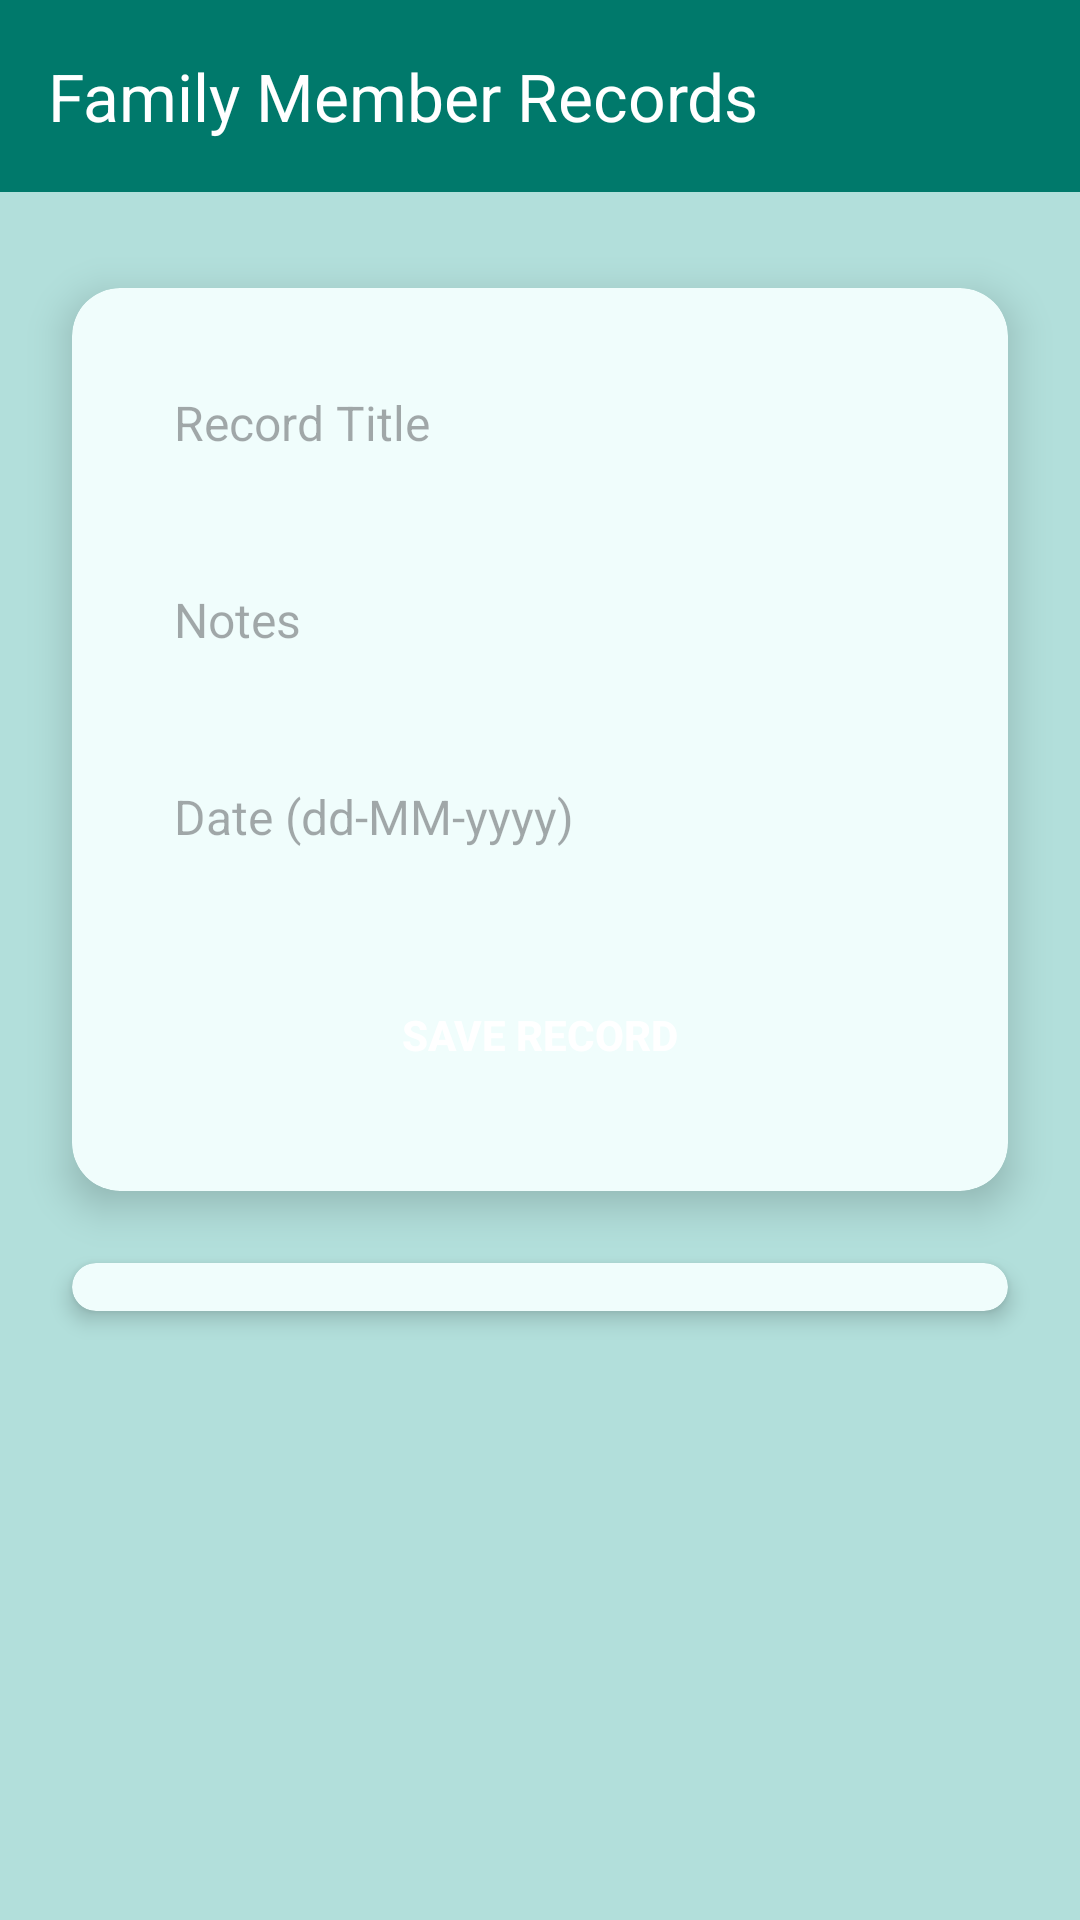

The Android layout XML behind this screen, and the referenced resources:
<!-- AndroidManifest.xml: application theme Theme.MedVault -->
<!-- res/layout/activity_family_member_records.xml -->
<LinearLayout
    xmlns:android="http://schemas.android.com/apk/res/android"
    xmlns:app="http://schemas.android.com/apk/res-auto"
    xmlns:tools="http://schemas.android.com/tools"
    android:orientation="vertical"
    android:layout_width="match_parent"
    android:layout_height="match_parent"
    android:background="@color/app_background"
    android:padding="0dp"
    android:fitsSystemWindows="true">

    
    <androidx.appcompat.widget.Toolbar
        android:id="@+id/toolbar"
        android:layout_width="match_parent"
        android:layout_height="?attr/actionBarSize"
        app:title="Family Member Records"
        app:titleTextColor="@android:color/white"
        android:background="?attr/colorPrimary"
        android:elevation="6dp"
        android:theme="@style/ThemeOverlay.AppCompat.ActionBar" />

    
    <androidx.cardview.widget.CardView
        android:layout_width="match_parent"
        android:layout_height="wrap_content"
        android:layout_marginTop="32dp"
        android:layout_marginLeft="24dp"
        android:layout_marginRight="24dp"
        app:cardElevation="8dp"
        app:cardCornerRadius="16dp"
        android:backgroundTint="@color/app_card">

        <LinearLayout
            android:orientation="vertical"
            android:layout_width="match_parent"
            android:layout_height="wrap_content"
            android:padding="20dp">

            <EditText
                android:id="@+id/titleInput"
                android:autofillHints=""
                android:hint="Record Title"
                android:layout_width="match_parent"
                android:layout_height="wrap_content"
                android:background="@drawable/bg_edittext"
                android:inputType="text" android:padding="14dp"
                android:textColor="#222"
                android:textSize="16sp"
                android:layout_marginBottom="16dp"
                tools:ignore="HardcodedText" />

            <EditText
                android:id="@+id/notesInput"
                android:autofillHints=""
                android:hint="Notes"
                android:layout_width="match_parent"
                android:layout_height="wrap_content"
                android:background="@drawable/bg_edittext"
                android:inputType="text" android:padding="14dp"
                android:textColor="#222"
                android:textSize="16sp"
                android:layout_marginBottom="16dp"
                tools:ignore="HardcodedText" />

            <EditText
                android:id="@+id/dateInput"
                android:autofillHints=""
                android:hint="Date (dd-MM-yyyy)"
                android:layout_width="match_parent"
                android:layout_height="wrap_content"
                android:background="@drawable/bg_edittext"
                android:inputType="datetime" android:padding="14dp"
                android:textColor="#222"
                android:textSize="16sp"
                android:layout_marginBottom="24dp"
                tools:ignore="HardcodedText" />

            <Button
                android:id="@+id/saveBtn"
                android:text="Save Record"
                android:layout_width="match_parent"
                android:layout_height="wrap_content"
                android:background="@drawable/bg_button_rounded"
                android:textColor="@android:color/white"
                android:textStyle="bold"
                android:elevation="2dp"
                android:padding="14dp"
                android:layout_marginBottom="8dp"
                tools:ignore="HardcodedText" />
        </LinearLayout>
    </androidx.cardview.widget.CardView>

    
    <androidx.cardview.widget.CardView
        android:layout_width="match_parent"
        android:layout_height="wrap_content"
        android:layout_marginTop="24dp"
        android:layout_marginBottom="32dp"
        android:layout_marginLeft="24dp"
        android:layout_marginRight="24dp"
        app:cardElevation="4dp"
        app:cardCornerRadius="16dp"
        android:backgroundTint="@color/app_card">

        <ListView
            android:id="@+id/familyRecordsList"
            android:layout_width="match_parent"
            android:layout_height="wrap_content"
            android:divider="#BDBDBD"
            android:dividerHeight="1dp"
            android:padding="8dp"/>
    </androidx.cardview.widget.CardView>
</LinearLayout>
<!-- resources referenced by this layout -->
<resources>
  <color name="app_background">#B2DFDB</color>
  <color name="app_card">#F0FDFC</color>
  <style name="Theme.MedVault" parent="Base.Theme.MedVault" />
  <style name="Base.Theme.MedVault" parent="Theme.Material3.DayNight.NoActionBar">
          
          <item name="colorPrimary">@color/app_base</item>
  
          
          <item name="toolbarStyle">@style/CustomToolbarStyle</item>
      </style>
  <color name="app_base">#00796B</color>
  <style name="CustomToolbarStyle" parent="Widget.Material3.Toolbar">
          <item name="popupTheme">@style/CustomPopupTheme</item>
      </style>
  <style name="CustomPopupTheme" parent="ThemeOverlay.Material3.MaterialAlertDialog">
          
          <item name="android:textColor">@color/black</item>
      </style>
  <color name="black">#FF000000</color>
</resources>
